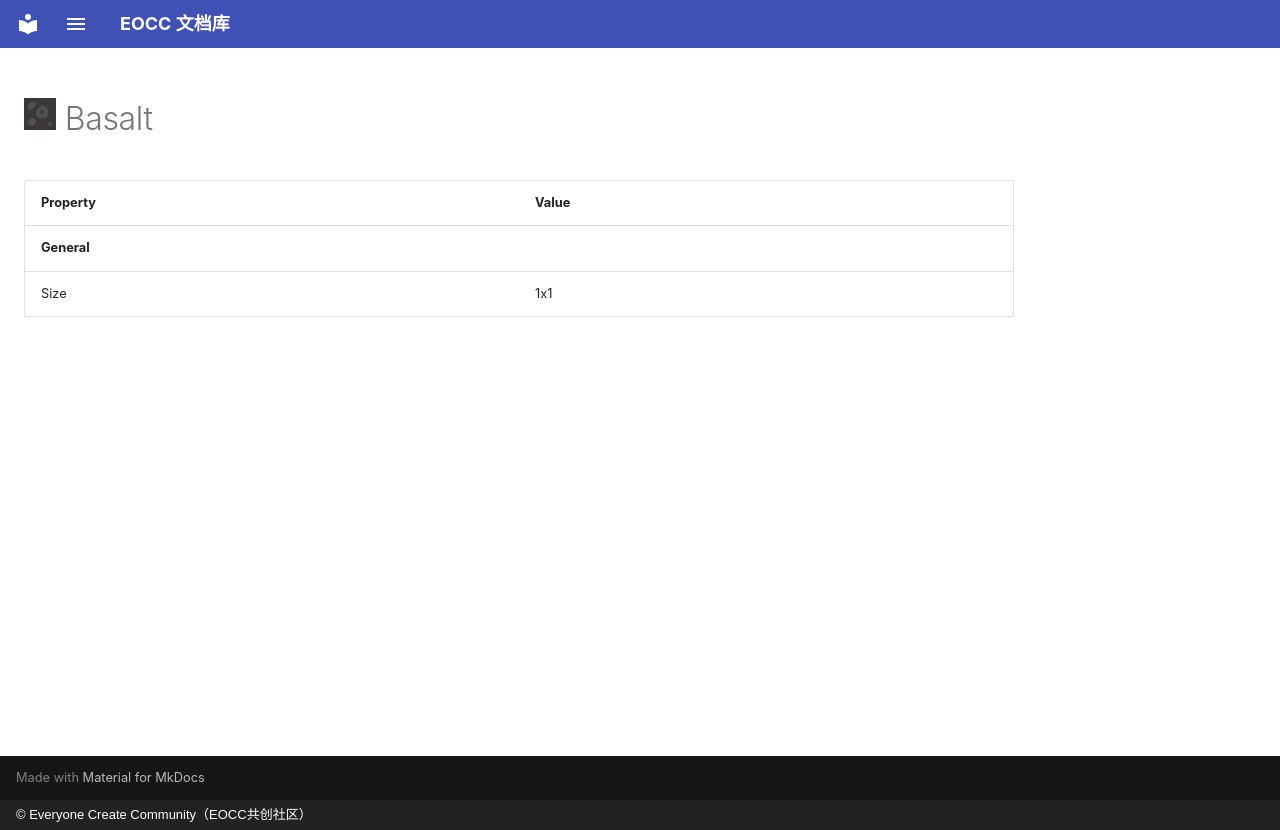

repository: eoccc/eoccc.github.io · page: wiki/mindustry/en/content/blocks/environment/36-basalt/index.html · generator: mkdocs · copyright: © Everyone Create Community（EOCC共创社区）

# <img src="../../../../../../../ext/img/mindustry/block-basalt-ui.png" alt=""> Basalt

| Property | Value |
|---|---|
| **General** |  |
| Size | 1x1 |
